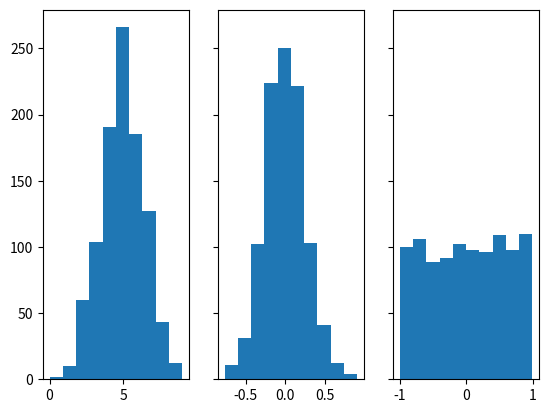

Write Python code to recreate this figure.
import pandas as pd
import matplotlib.pyplot as plt
import numpy as np

rng = np.random.default_rng()
binomial = rng.binomial(10, 0.5, 1000)
normal = rng.normal(0, 0.25, 1000)
uniform = rng.uniform(-1, 1, 1000)

fig, axs = plt.subplots(1, 3, sharey=True)

axs[0].hist(binomial)
axs[1].hist(normal)
axs[2].hist(uniform)

plt.show()